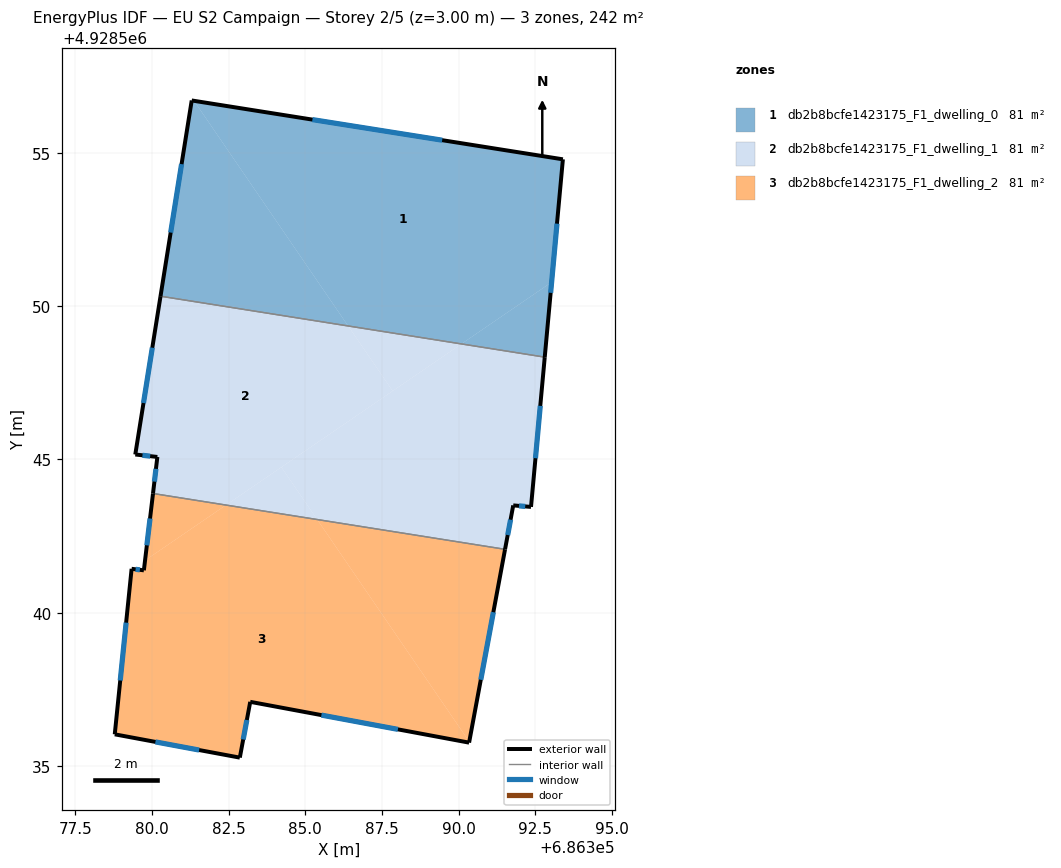
=== STOREY PLAN SPEC (per zone: floor XY polygon, exterior-wall plan segments, windows/doors) ===
zone 1: db2b8bcfe1423175_F1_dwelling_0  (80.7 m²)
  floor: (686393.40, 4928554.79) (686393.04, 4928550.78) (686390.09, 4928548.77) (686386.40, 4928549.36) (686381.37, 4928556.70)
  floor: (686393.04, 4928550.78) (686392.81, 4928548.34) (686390.09, 4928548.77)
  floor: (686381.37, 4928556.70) (686386.40, 4928549.36) (686380.28, 4928550.33) (686381.30, 4928556.71)
  exterior wall: (686381.30, 4928556.71) – (686380.28, 4928550.33)  [6.5 m]
    window: (686380.96, 4928554.64) – (686380.61, 4928552.40)  [2.4 m²]
  exterior wall: (686393.40, 4928554.79) – (686381.30, 4928556.71)  [12.3 m]
    window: (686389.47, 4928555.42) – (686385.23, 4928556.09)  [4.5 m²]
  exterior wall: (686392.81, 4928548.34) – (686393.40, 4928554.79)  [6.5 m]
    window: (686393.00, 4928550.44) – (686393.21, 4928552.69)  [2.4 m²]
  interior walls: 1
zone 2: db2b8bcfe1423175_F1_dwelling_1  (80.7 m²)
  floor: (686386.40, 4928549.36) (686387.85, 4928547.23) (686382.41, 4928543.51) (686380.03, 4928543.89) (686380.17, 4928545.08) (686379.45, 4928545.16) (686380.28, 4928550.33)
  floor: (686390.09, 4928548.77) (686387.85, 4928547.23) (686386.40, 4928549.36)
  floor: (686392.81, 4928548.34) (686392.36, 4928543.45) (686391.78, 4928543.50) (686391.52, 4928542.07) (686385.39, 4928543.04) (686384.22, 4928544.75) (686390.09, 4928548.77)
  floor: (686384.22, 4928544.75) (686385.39, 4928543.04) (686382.41, 4928543.51)
  exterior wall: (686392.36, 4928543.45) – (686392.81, 4928548.34)  [4.9 m]
    window: (686392.51, 4928545.04) – (686392.67, 4928546.75)  [1.8 m²]
  exterior wall: (686391.78, 4928543.50) – (686392.36, 4928543.45)  [0.6 m]
    window: (686391.97, 4928543.49) – (686392.18, 4928543.47)  [0.2 m²]
  exterior wall: (686391.52, 4928542.07) – (686391.78, 4928543.50)  [1.5 m]
    window: (686391.60, 4928542.54) – (686391.70, 4928543.04)  [0.5 m²]
  exterior wall: (686380.17, 4928545.08) – (686380.03, 4928543.89)  [1.2 m]
    window: (686380.13, 4928544.69) – (686380.08, 4928544.28)  [0.4 m²]
  exterior wall: (686379.45, 4928545.16) – (686380.17, 4928545.08)  [0.7 m]
    window: (686379.69, 4928545.14) – (686379.94, 4928545.11)  [0.3 m²]
  exterior wall: (686380.28, 4928550.33) – (686379.45, 4928545.16)  [5.2 m]
    window: (686380.01, 4928548.65) – (686379.72, 4928546.84)  [1.9 m²]
  interior walls: 2
zone 3: db2b8bcfe1423175_F1_dwelling_2  (80.7 m²)
  floor: (686391.52, 4928542.07) (686390.35, 4928535.79) (686385.39, 4928543.04)
  floor: (686385.39, 4928543.04) (686390.35, 4928535.79) (686390.34, 4928535.76) (686383.20, 4928537.09) (686382.86, 4928535.27) (686378.78, 4928536.03) (686379.33, 4928541.40) (686379.33, 4928541.43) (686379.73, 4928541.38) (686379.77, 4928541.71) (686382.41, 4928543.51)
  floor: (686382.41, 4928543.51) (686379.77, 4928541.71) (686380.03, 4928543.89)
  exterior wall: (686383.20, 4928537.09) – (686390.34, 4928535.76)  [7.3 m]
    window: (686385.53, 4928536.66) – (686388.02, 4928536.19)  [2.7 m²]
  exterior wall: (686382.86, 4928535.27) – (686383.20, 4928537.09)  [1.9 m]
    window: (686382.97, 4928535.86) – (686383.09, 4928536.50)  [0.7 m²]
  exterior wall: (686378.78, 4928536.03) – (686382.86, 4928535.27)  [4.2 m]
    window: (686380.11, 4928535.79) – (686381.54, 4928535.52)  [1.5 m²]
  exterior wall: (686379.33, 4928541.43) – (686378.78, 4928536.03)  [5.4 m]
    window: (686379.16, 4928539.68) – (686378.96, 4928537.79)  [2.0 m²]
  exterior wall: (686379.73, 4928541.38) – (686379.33, 4928541.43)  [0.4 m]
    window: (686379.60, 4928541.40) – (686379.46, 4928541.42)  [0.1 m²]
  exterior wall: (686380.03, 4928543.89) – (686379.73, 4928541.38)  [2.5 m]
    window: (686379.94, 4928543.07) – (686379.83, 4928542.20)  [0.9 m²]
  exterior wall: (686390.34, 4928535.76) – (686391.52, 4928542.07)  [6.4 m]
    window: (686390.73, 4928537.81) – (686391.14, 4928540.02)  [2.4 m²]
  interior walls: 1

=== DERIVED (storey summary) ===
Building: EU S2 Campaign
Storey: 2 of 5  (floor level z = 3.00 m)
Storey gross floor area: 242.0 m²
Zones on this storey: 3
  - db2b8bcfe1423175_F1_dwelling_0: floor 80.7 m²; exterior wall 25.2 m (75.6 m²); 3 window(s) 9.2 m²; WWR 12.2%
  - db2b8bcfe1423175_F1_dwelling_1: floor 80.7 m²; exterior wall 14.1 m (42.3 m²); 6 window(s) 5.2 m²; WWR 12.2%
  - db2b8bcfe1423175_F1_dwelling_2: floor 80.7 m²; exterior wall 28.0 m (84.1 m²); 7 window(s) 10.3 m²; WWR 12.2%
Zone adjacency (shared interzone walls):
  - db2b8bcfe1423175_F1_dwelling_0 ↔ db2b8bcfe1423175_F1_dwelling_1
  - db2b8bcfe1423175_F1_dwelling_1 ↔ db2b8bcfe1423175_F1_dwelling_2